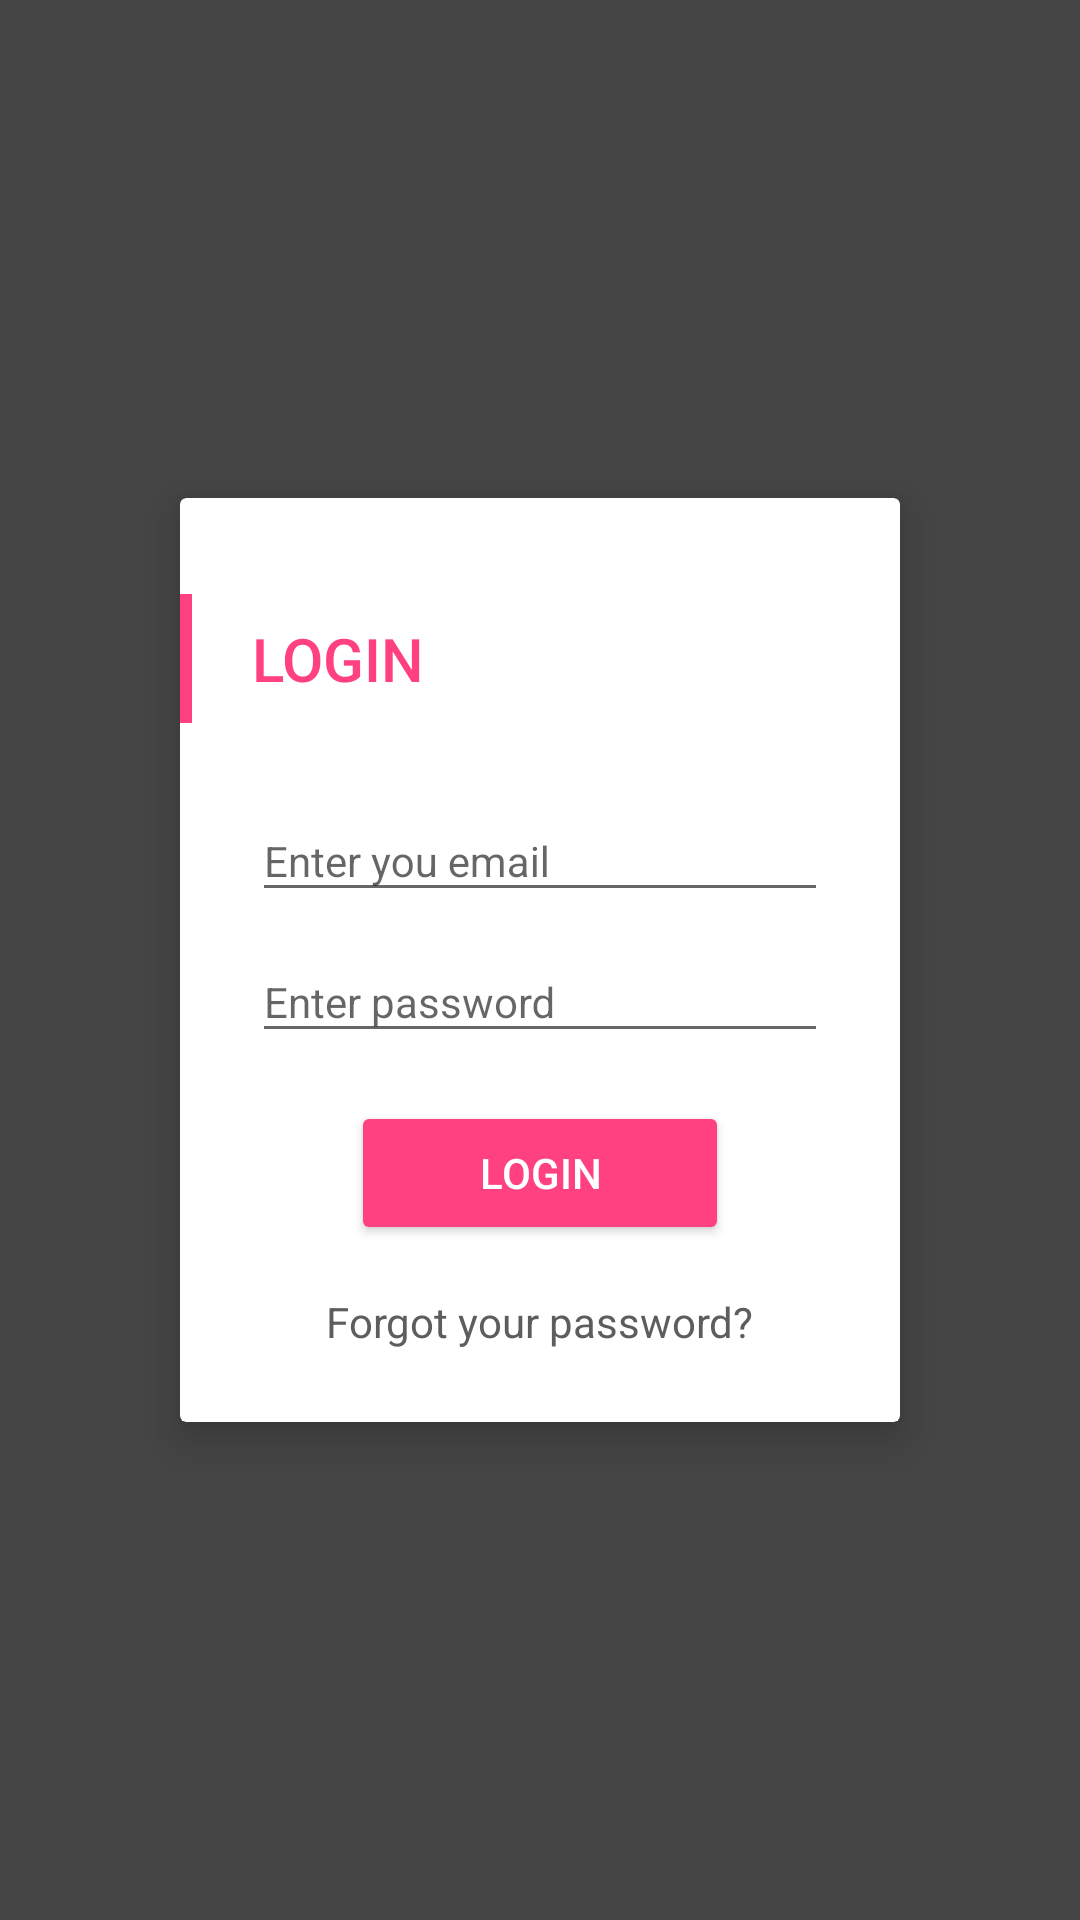

The Android layout XML behind this screen, and the referenced resources:
<!-- AndroidManifest.xml: application theme AppTheme -->
<!-- res/layout/activity_auth.xml -->
<?xml version="1.0" encoding="utf-8"?>
<android.support.design.widget.CoordinatorLayout
    xmlns:android="http://schemas.android.com/apk/res/android"
    xmlns:app="http://schemas.android.com/apk/res-auto"
    xmlns:tools="http://schemas.android.com/tools"
    android:id="@+id/main_coordinator_container"
    android:layout_width="match_parent"
    android:layout_height="match_parent"
    android:fitsSystemWindows="true"
    tools:ignore="contentDescription">

    <FrameLayout
        android:layout_width="match_parent"
        android:layout_height="match_parent"
        android:background="@color/grey_background">

        <ImageView
            android:layout_width="match_parent"
            android:layout_height="match_parent"
            android:scaleType="centerCrop"
            android:src="@drawable/login_bg"/>

        <android.support.v7.widget.CardView
            android:layout_width="240dp"
            android:layout_height="wrap_content"
            android:layout_gravity="center"
            app:cardBackgroundColor="@color/white"
            app:cardCornerRadius="@dimen/corner_radius_2"
            app:cardElevation="@dimen/spacing_small_8">

            <LinearLayout
                android:layout_width="match_parent"
                android:layout_height="match_parent"
                android:orientation="vertical">

                <LinearLayout
                    android:layout_width="match_parent"
                    android:layout_height="wrap_content"
                    android:layout_marginBottom="@dimen/spacing_normal_16"
                    android:orientation="horizontal"
                    android:paddingTop="@dimen/spacing_medium_32">

                    <View
                        android:id="@+id/login_indicator"
                        android:layout_width="4dp"
                        android:layout_height="match_parent"
                        android:layout_marginRight="20dp"
                        android:background="@color/color_accent"/>

                    <TextView
                        android:id="@+id/login_txt"
                        android:layout_width="match_parent"
                        android:layout_height="wrap_content"
                        android:fontFamily="@string/ff_medium"
                        android:paddingBottom="@dimen/spacing_small_8"
                        android:paddingTop="@dimen/spacing_small_8"
                        android:text="@string/auth.authorization_enter"
                        android:textAllCaps="true"
                        android:textColor="@color/color_accent"
                        android:textSize="@dimen/font_medium_20"/>

                </LinearLayout>

                <LinearLayout
                    android:layout_width="match_parent"
                    android:layout_height="wrap_content"
                    android:gravity="bottom"
                    android:orientation="vertical"
                    android:paddingBottom="@dimen/spacing_medial_24"
                    android:paddingLeft="@dimen/spacing_medial_24"
                    android:paddingRight="@dimen/spacing_medial_24">

                    <android.support.design.widget.TextInputLayout
                        android:id="@+id/wrap_login_email"
                        android:layout_width="match_parent"
                        android:layout_height="wrap_content">

                        <EditText
                            android:id="@+id/login_email_et"
                            android:layout_width="match_parent"
                            android:layout_height="wrap_content"
                            android:fontFamily="@string/ff_regular"
                            android:hint="@string/auth.email"
                            android:inputType="textEmailAddress"
                            android:textColor="@color/grey"
                            android:textColorHint="@color/grey"
                            android:textSize="@dimen/font_small_14"/>

                    </android.support.design.widget.TextInputLayout>

                    <android.support.design.widget.TextInputLayout
                        android:layout_width="match_parent"
                        android:layout_height="wrap_content">

                        <EditText
                            android:id="@+id/login_password_et"
                            android:layout_width="match_parent"
                            android:layout_height="wrap_content"
                            android:fontFamily="@string/ff_regular"
                            android:hint="@string/auth.password"
                            android:inputType="textPassword"
                            android:textColor="@color/grey"
                            android:textColorHint="@color/grey"
                            android:textSize="@dimen/font_small_14"/>

                    </android.support.design.widget.TextInputLayout>

                    <Button
                        android:id="@+id/login_btn"
                        style="@style/AppTheme.Button.Red"
                        android:layout_width="wrap_content"
                        android:layout_height="wrap_content"
                        android:layout_gravity="center_horizontal"
                        android:layout_marginTop="@dimen/spacing_normal_16"
                        android:minWidth="126dp"
                        android:text="@string/auth.login"
                        android:textAllCaps="true"
                        android:theme="@style/AppTheme.Button.Red"/>

                    <TextView
                        android:id="@+id/remember_txt"
                        android:layout_width="wrap_content"
                        android:layout_height="wrap_content"
                        android:layout_gravity="center_horizontal"
                        android:layout_marginTop="@dimen/spacing_normal_16"
                        android:fontFamily="@string/ff_regular"
                        android:text="@string/auth.remember"
                        android:textColor="@color/grey"
                        android:textSize="@dimen/font_small_14"/>

                </LinearLayout>

            </LinearLayout>

        </android.support.v7.widget.CardView>

    </FrameLayout>

</android.support.design.widget.CoordinatorLayout>
<!-- resources referenced by this layout -->
<resources>
  <color name="color_accent">#FF4081</color>
  <color name="grey">#5D5D5D</color>
  <color name="grey_background">#454545</color>
  <color name="white">#FFFFFFFF</color>
  <dimen name="corner_radius_2">2dp</dimen>
  <dimen name="font_medium_20">20sp</dimen>
  <dimen name="font_small_14">14sp</dimen>
  <dimen name="spacing_medial_24">24dp</dimen>
  <dimen name="spacing_medium_32">32dp</dimen>
  <dimen name="spacing_normal_16">16dp</dimen>
  <dimen name="spacing_small_8">8dp</dimen>
  <string name="auth.authorization_enter">Login</string>
  <string name="auth.email">Enter you email</string>
  <string name="auth.login">Login</string>
  <string name="auth.password">Enter password</string>
  <string name="auth.remember">Forgot your password?</string>
  <string name="ff_medium">sans-serif-medium</string>
  <string name="ff_regular">sans-serif</string>
  <style name="AppTheme.Button.Red" parent="Base.Widget.AppCompat.Button">
          <item name="colorButtonNormal">@color/color_accent</item>
          <item name="android:textColor">@color/white</item>
      </style>
  <style name="AppTheme" parent="Theme.AppCompat.Light.NoActionBar">
          
          <item name="colorPrimary">@color/color_primary</item>
          <item name="colorPrimaryDark">@color/color_primary_dark</item>
          <item name="colorAccent">@color/color_accent</item>
      </style>
  <color name="color_primary">#3F51B5</color>
  <color name="color_primary_dark">#303F9F</color>
</resources>
